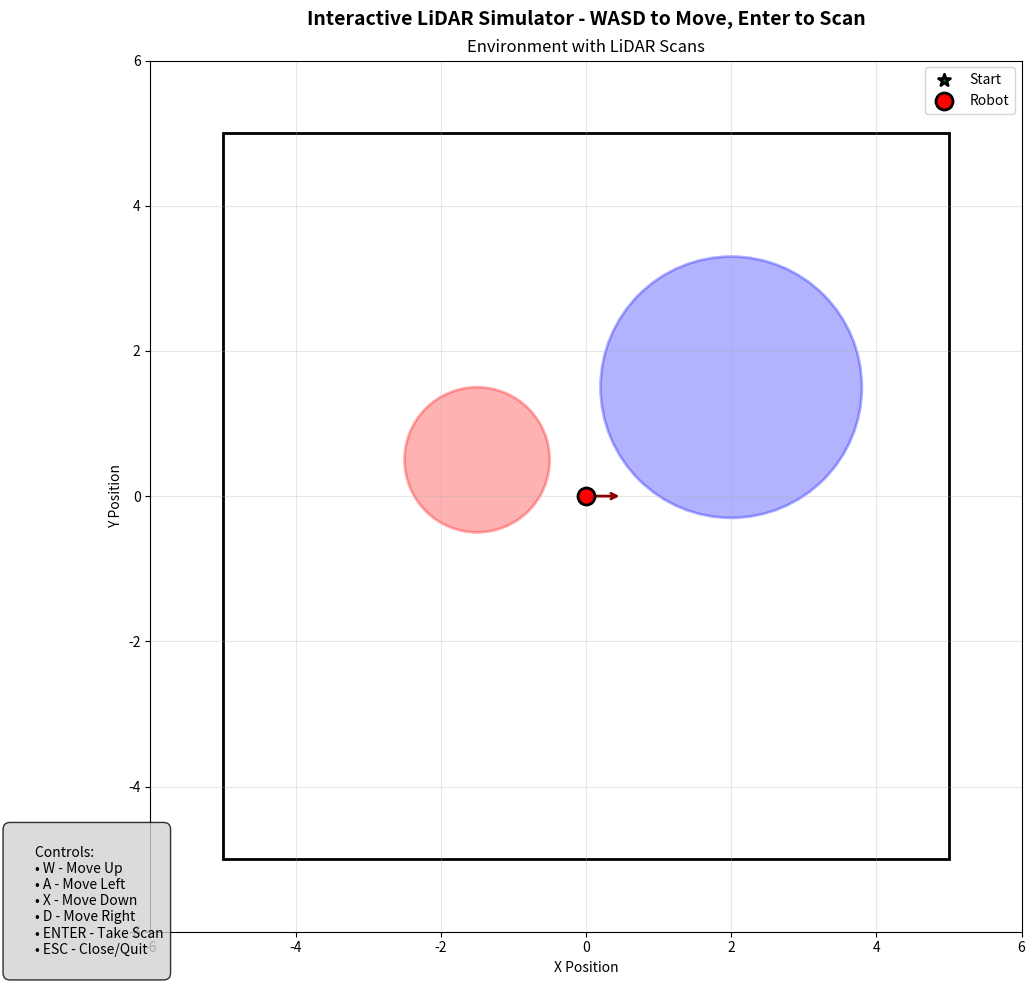

This chart was generated by the following Python code:
# Empty the scans/interactive folder before usage

import numpy as np
import matplotlib.pyplot as plt
from matplotlib.patches import Circle, Rectangle
import matplotlib.patches as patches
import matplotlib.colors as mcolors

class InteractiveLiDARSimulator:
    def __init__(self, square_size=10, angular_resolution=0.8):
        """
        Initialize interactive LiDAR simulator
        
        Parameters:
        square_size: size of the square space (default 10 units)
        angular_resolution: angular resolution in degrees (default 0.8)
        """
        self.square_size = square_size
        self.half_size = square_size / 2
        self.angular_resolution = angular_resolution
        self.angles = np.arange(0, 360, angular_resolution)
        
        # Define two circles with different sizes and positions (offset)
        self.circle1_center = np.array([-1.5, 0.5])
        self.circle1_radius = 1.0
        self.circle2_center = np.array([2.0, 1.5])
        self.circle2_radius = 1.8
        
        # Robot state
        self.robot_position = np.array([0.0, 0.0])
        self.robot_angle = 0  # Facing direction in degrees
        self.scans = []  # Store raw scan data: [[distance, angle], ...]
        self.scan_positions = []  # Store positions where scans were taken
        self.trajectory = [[0.0, 0.0]]
        self.move_step = 0.3
        
        # Initialize at valid position
        if not self.is_position_valid(self.robot_position):
            self.robot_position = self.find_valid_position(self.robot_position)
        
        # Setup plot
        self.fig = None
        self.ax_main = None
        self.robot_marker = None
        
    def is_position_valid(self, position):
        """Check if a position is valid (inside square and not inside circles)"""
        x, y = position
        margin = 0.1
        
        # Check if inside square
        if abs(x) > self.half_size - margin or abs(y) > self.half_size - margin:
            return False
        
        # Check if inside circle 1
        dist_to_circle1 = np.linalg.norm(position - self.circle1_center)
        if dist_to_circle1 < self.circle1_radius + margin:
            return False
        
        # Check if inside circle 2
        dist_to_circle2 = np.linalg.norm(position - self.circle2_center)
        if dist_to_circle2 < self.circle2_radius + margin:
            return False
        
        return True
    
    def find_valid_position(self, target_position, max_attempts=100):
        """Find a valid position near the target position"""
        if self.is_position_valid(target_position):
            return target_position
        
        # Try random positions near the target
        for _ in range(max_attempts):
            offset = np.random.uniform(-2, 2, 2)
            candidate = target_position + offset
            candidate = np.clip(candidate, 
                              [-self.half_size + 0.2, -self.half_size + 0.2],
                              [self.half_size - 0.2, self.half_size - 0.2])
            
            if self.is_position_valid(candidate):
                return candidate
        
        # If no valid position found, return a safe position
        safe_positions = [
            np.array([0.0, 0.0]),
            np.array([1.0, 0.0]),
            np.array([-1.0, 0.0]),
            np.array([0.0, 1.0]),
            np.array([0.0, -1.0])
        ]
        
        for pos in safe_positions:
            if self.is_position_valid(pos):
                return pos
        
        raise ValueError("No valid position found in the space!")
    
    def move_robot(self, direction):
        """
        Move robot in specified direction with collision checking
        
        Parameters:
        direction: 'up', 'down', 'left', 'right'
        """
        step = self.move_step
        
        # Calculate new position
        if direction == 'up':
            new_pos = self.robot_position + np.array([0, step])
            self.robot_angle = 90
        elif direction == 'down':
            new_pos = self.robot_position + np.array([0, -step])
            self.robot_angle = -90
        elif direction == 'left':
            new_pos = self.robot_position + np.array([-step, 0])
            self.robot_angle = 180
        elif direction == 'right':
            new_pos = self.robot_position + np.array([step, 0])
            self.robot_angle = 0
        
        # Check if new position is valid
        if self.is_position_valid(new_pos):
            self.robot_position = new_pos
            self.trajectory.append(new_pos.copy())
            return True
        else:
            # Try smaller step
            smaller_step = step * 0.5
            if direction == 'up':
                new_pos = self.robot_position + np.array([0, smaller_step])
            elif direction == 'down':
                new_pos = self.robot_position + np.array([0, -smaller_step])
            elif direction == 'left':
                new_pos = self.robot_position + np.array([-smaller_step, 0])
            elif direction == 'right':
                new_pos = self.robot_position + np.array([smaller_step, 0])
            
            if self.is_position_valid(new_pos):
                self.robot_position = new_pos
                self.trajectory.append(new_pos.copy())
                return True
            
            # Try moving perpendicular if blocked
            if direction in ['up', 'down']:
                # Try left and right
                for side in ['left', 'right']:
                    if side == 'left':
                        side_pos = self.robot_position + np.array([-step*0.3, 0])
                    else:
                        side_pos = self.robot_position + np.array([step*0.3, 0])
                    
                    if self.is_position_valid(side_pos):
                        # Move diagonally
                        if direction == 'up':
                            diag_pos = side_pos + np.array([0, step*0.7])
                        else:
                            diag_pos = side_pos + np.array([0, -step*0.7])
                        
                        if self.is_position_valid(diag_pos):
                            self.robot_position = diag_pos
                            self.trajectory.append(diag_pos.copy())
                            return True
            else:
                # Try up and down
                for side in ['up', 'down']:
                    if side == 'up':
                        side_pos = self.robot_position + np.array([0, step*0.3])
                    else:
                        side_pos = self.robot_position + np.array([0, -step*0.3])
                    
                    if self.is_position_valid(side_pos):
                        if direction == 'left':
                            diag_pos = side_pos + np.array([-step*0.7, 0])
                        else:
                            diag_pos = side_pos + np.array([step*0.7, 0])
                        
                        if self.is_position_valid(diag_pos):
                            self.robot_position = diag_pos
                            self.trajectory.append(diag_pos.copy())
                            return True
            
            print(f"Cannot move {direction}, obstacle in the way!")
            return False
    
    def take_scan(self):
        """Perform a LiDAR scan at current position and store raw data"""
        scan_data = self.scan(self.robot_position)
        
        # Store raw scan data (distance, angle pairs)
        self.scans.append(scan_data)
        self.scan_positions.append(self.robot_position.copy())
        
        print(f"Scan taken at position ({self.robot_position[0]:.2f}, {self.robot_position[1]:.2f})")
        print(f"  Points captured: {len(scan_data)}")
        print(f"  Min distance: {scan_data[:, 0].min():.3f}")
        print(f"  Max distance: {scan_data[:, 0].max():.3f}")
        print(f"  Avg distance: {scan_data[:, 0].mean():.3f}")
        print("-" * 40)
        
        self.update_plot()
        return scan_data
    
    def get_intersection_distance(self, origin, angle):
        """Calculate distance to first intersection with any obstacle"""
        theta = np.radians(angle)
        direction = np.array([np.cos(theta), np.sin(theta)])
        
        # Define the square boundaries
        square_vertices = np.array([
            [-self.half_size, -self.half_size],
            [self.half_size, -self.half_size],
            [self.half_size, self.half_size],
            [-self.half_size, self.half_size],
            [-self.half_size, -self.half_size]
        ])
        
        distances = []
        
        # Check intersection with square edges
        for i in range(4):
            p1 = square_vertices[i]
            p2 = square_vertices[i+1]
            intersection = self.ray_segment_intersection(origin, direction, p1, p2)
            if intersection is not None:
                dist = np.linalg.norm(intersection - origin)
                if dist > 0.001:
                    distances.append(dist)
        
        # Check intersection with circles
        circle1_intersection = self.ray_circle_intersection(origin, direction, 
                                                           self.circle1_center, 
                                                           self.circle1_radius)
        if circle1_intersection is not None:
            distances.append(np.linalg.norm(circle1_intersection - origin))
        
        circle2_intersection = self.ray_circle_intersection(origin, direction, 
                                                           self.circle2_center, 
                                                           self.circle2_radius)
        if circle2_intersection is not None:
            distances.append(np.linalg.norm(circle2_intersection - origin))
        
        if distances:
            min_dist = min(distances)
            noise = np.random.normal(0, 0.02 * min_dist)
            return max(min_dist + noise, 0.01)
        else:
            return None
    
    def ray_segment_intersection(self, origin, direction, p1, p2):
        """Find intersection between ray and line segment"""
        p1 = np.array(p1)
        p2 = np.array(p2)
        d = p2 - p1
        v = direction
        
        det = v[0]*d[1] - v[1]*d[0]
        if abs(det) < 1e-10:
            return None
        
        t = ((p1[0] - origin[0])*d[1] - (p1[1] - origin[1])*d[0]) / det
        u = ((p1[0] - origin[0])*v[1] - (p1[1] - origin[1])*v[0]) / det
        
        if t > 0 and 0 <= u <= 1:
            return origin + t * v
        return None
    
    def ray_circle_intersection(self, origin, direction, center, radius):
        """Find intersection between ray and circle"""
        oc = origin - center
        a = np.dot(direction, direction)
        b = 2 * np.dot(oc, direction)
        c = np.dot(oc, oc) - radius**2
        
        discriminant = b**2 - 4*a*c
        
        if discriminant < 0:
            return None
        
        sqrt_disc = np.sqrt(discriminant)
        t1 = (-b - sqrt_disc) / (2*a)
        t2 = (-b + sqrt_disc) / (2*a)
        
        if t1 > 0:
            return origin + t1 * direction
        elif t2 > 0:
            return origin + t2 * direction
        return None
    
    def scan(self, origin):
        """Perform a full 360-degree scan from a given origin"""
        scan_data = []
        
        for angle in self.angles:
            distance = self.get_intersection_distance(origin, angle)
            if distance is not None:
                scan_data.append([distance, angle])
        
        return np.array(scan_data)
    
    def setup_plot(self):
        """Setup the interactive plot"""
        self.fig = plt.figure(figsize=(12, 10))
        self.fig.suptitle('Interactive LiDAR Simulator - WASD to Move, Enter to Scan', 
                         fontsize=14, fontweight='bold')
        
        # Main plot
        self.ax_main = self.fig.add_subplot(111)
        self.setup_main_plot()
        
        # Connect keyboard events
        self.fig.canvas.mpl_connect('key_press_event', self.on_key_press)
        
        # Add instruction text
        self.add_instructions()
        
        plt.tight_layout()
        return self.fig
    
    def setup_main_plot(self):
        """Setup the main environment plot"""
        ax = self.ax_main
        ax.clear()
        
        half_size = self.half_size
        
        # Plot square
        square = Rectangle([-half_size, -half_size], 
                          self.square_size, self.square_size,
                          linewidth=2, edgecolor='black', facecolor='none')
        ax.add_patch(square)
        
        # Plot circle 1
        circle1 = Circle(self.circle1_center, self.circle1_radius,
                        linewidth=2, edgecolor='red', facecolor='red', alpha=0.3)
        ax.add_patch(circle1)
        
        # Plot circle 2
        circle2 = Circle(self.circle2_center, self.circle2_radius,
                        linewidth=2, edgecolor='blue', facecolor='blue', alpha=0.3)
        ax.add_patch(circle2)
        
        # Plot trajectory
        if len(self.trajectory) > 1:
            traj = np.array(self.trajectory)
            ax.plot(traj[:, 0], traj[:, 1], 'g--', alpha=0.5, linewidth=1, label='Trajectory')
        
        # Plot start position
        if len(self.trajectory) > 0:
            ax.scatter(self.trajectory[0][0], self.trajectory[0][1], 
                      c='green', s=80, marker='*', edgecolor='black', 
                      linewidth=2, label='Start', zorder=5)
        
        # Plot robot
        robot_pos = self.robot_position
        self.robot_marker = ax.scatter(robot_pos[0], robot_pos[1], 
                                       c='red', s=150, marker='o', 
                                       edgecolor='black', linewidth=2, 
                                       label='Robot', zorder=10)
        
        # Add robot direction indicator
        angle_rad = np.radians(self.robot_angle)
        arrow_length = 0.5
        arrow_end = robot_pos + np.array([arrow_length * np.cos(angle_rad), 
                                          arrow_length * np.sin(angle_rad)])
        ax.annotate('', xy=arrow_end, xytext=robot_pos,
                   arrowprops=dict(arrowstyle='->', lw=2, color='darkred'))
        
        # Plot existing scans
        if self.scans:
            colors = plt.cm.viridis(np.linspace(0, 1, len(self.scans)))
            for i, scan_data in enumerate(self.scans):
                pos = self.scan_positions[i]
                if len(scan_data) > 0:
                    x = scan_data[:, 0] * np.cos(np.radians(scan_data[:, 1])) + pos[0]
                    y = scan_data[:, 0] * np.sin(np.radians(scan_data[:, 1])) + pos[1]
                    ax.scatter(x, y, c=[colors[i]], s=3, alpha=0.5)
                    # Mark scan position
                    ax.scatter(pos[0], pos[1], c=[colors[i]], s=40, 
                              marker='o', edgecolor='black', linewidth=0.5)
        
        # Set axis properties
        ax.set_xlim(-half_size-1, half_size+1)
        ax.set_ylim(-half_size-1, half_size+1)
        ax.set_aspect('equal')
        ax.grid(True, alpha=0.3)
        ax.set_xlabel('X Position')
        ax.set_ylabel('Y Position')
        ax.set_title('Environment with LiDAR Scans')
        ax.legend(loc='upper right')
    
    def add_instructions(self):
        """Add instruction text to the plot"""
        instr_text = """
        Controls:
        • W - Move Up
        • A - Move Left  
        • X - Move Down
        • D - Move Right
        • ENTER - Take Scan
        • ESC - Close/Quit
        """
        self.fig.text(0.02, 0.02, instr_text, fontsize=10, 
                     bbox=dict(boxstyle="round,pad=0.5", facecolor="lightgray", alpha=0.8))
    
    def update_plot(self):
        """Update the plot with current state"""
        self.setup_main_plot()
        self.fig.canvas.draw()
    
    def on_key_press(self, event):
        """Handle key press events"""
        if event.key == 'w':
            self.move_robot('up')
            self.update_plot()
        elif event.key == 'a':
            self.move_robot('left')
            self.update_plot()
        elif event.key == 'x':
            self.move_robot('down')
            self.update_plot()
        elif event.key == 'd':
            self.move_robot('right')
            self.update_plot()
        elif event.key == 'enter':
            self.take_scan()
        elif event.key == 'escape':
            plt.close()
            print("\nClosing application...")
    
    def get_raw_scans(self):
        """Return all raw scan data as a list of numpy arrays"""
        return self.scans
    
    def get_scan_positions(self):
        """Return positions where scans were taken"""
        return self.scan_positions
    
    def get_scan_data_as_list(self):
        """Return all scan data as a single list of (position, scan_data) tuples"""
        return list(zip(self.scan_positions, self.scans))
    
    def save_scans(self, prefix="lidar_scan"):
        """Save all scans to CSV files"""
        if not self.scans:
            print("No scans to save!")
            return
        
        print(f"\nSaving {len(self.scans)} scans...")
        for i, (position, scan_data) in enumerate(zip(self.scan_positions, self.scans)):
            filename = f"{prefix}_{i+1:03d}.csv"
            np.savetxt('scans/interactive/'+filename, scan_data, delimiter=',', 
                      #header=f'Position: ({position[0]:.3f}, {position[1]:.3f}), distance,angle', 
                      comments='')
            print(f"  Saved scan {i+1} to {filename}")
        
        # Also save scan metadata
        #metadata_filename = f"{prefix}_metadata.csv"
        #metadata = np.array([[pos[0], pos[1], len(scan)] 
        #                    for pos, scan in zip(self.scan_positions, self.scans)])
        #np.savetxt(metadata_filename, metadata, delimiter=',',
        #          #header='x_position,y_position,num_points', comments='')
        #print(f"  Saved metadata to {metadata_filename}")
        print("-" * 40)
    
    def run(self):
        """Run the interactive simulation"""
        self.setup_plot()
        print("=" * 60)
        print("Interactive LiDAR Simulator")
        print("=" * 60)
        print("Controls:")
        print("  W - Move Up")
        print("  A - Move Left")
        print("  X - Move Down")
        print("  D - Move Right")
        print("  ENTER - Take a LiDAR scan")
        print("  ESC - Close the application")
        print("=" * 60)
        print(f"Starting position: ({self.robot_position[0]:.2f}, {self.robot_position[1]:.2f})")
        print("Start moving and scanning!")
        print("=" * 60)
        plt.show()
        
        # Save data when closed
        self.save_scans()
        
        # Print summary
        print("\n" + "=" * 60)
        print("Summary:")
        print(f"  Total scans taken: {len(self.scans)}")
        print(f"  Trajectory points: {len(self.trajectory)}")
        if self.scans:
            total_points = sum(len(scan) for scan in self.scans)
            print(f"  Total LiDAR points: {total_points}")
        print(f"  Final position: ({self.robot_position[0]:.2f}, {self.robot_position[1]:.2f})")
        print("=" * 60)

def main():
    """Main execution function"""
    # Create interactive simulator
    simulator = InteractiveLiDARSimulator(square_size=10, angular_resolution=0.8)
    
    # Run the interactive simulation
    simulator.run()
    
    return simulator

if __name__ == "__main__":
    simulator = main()
